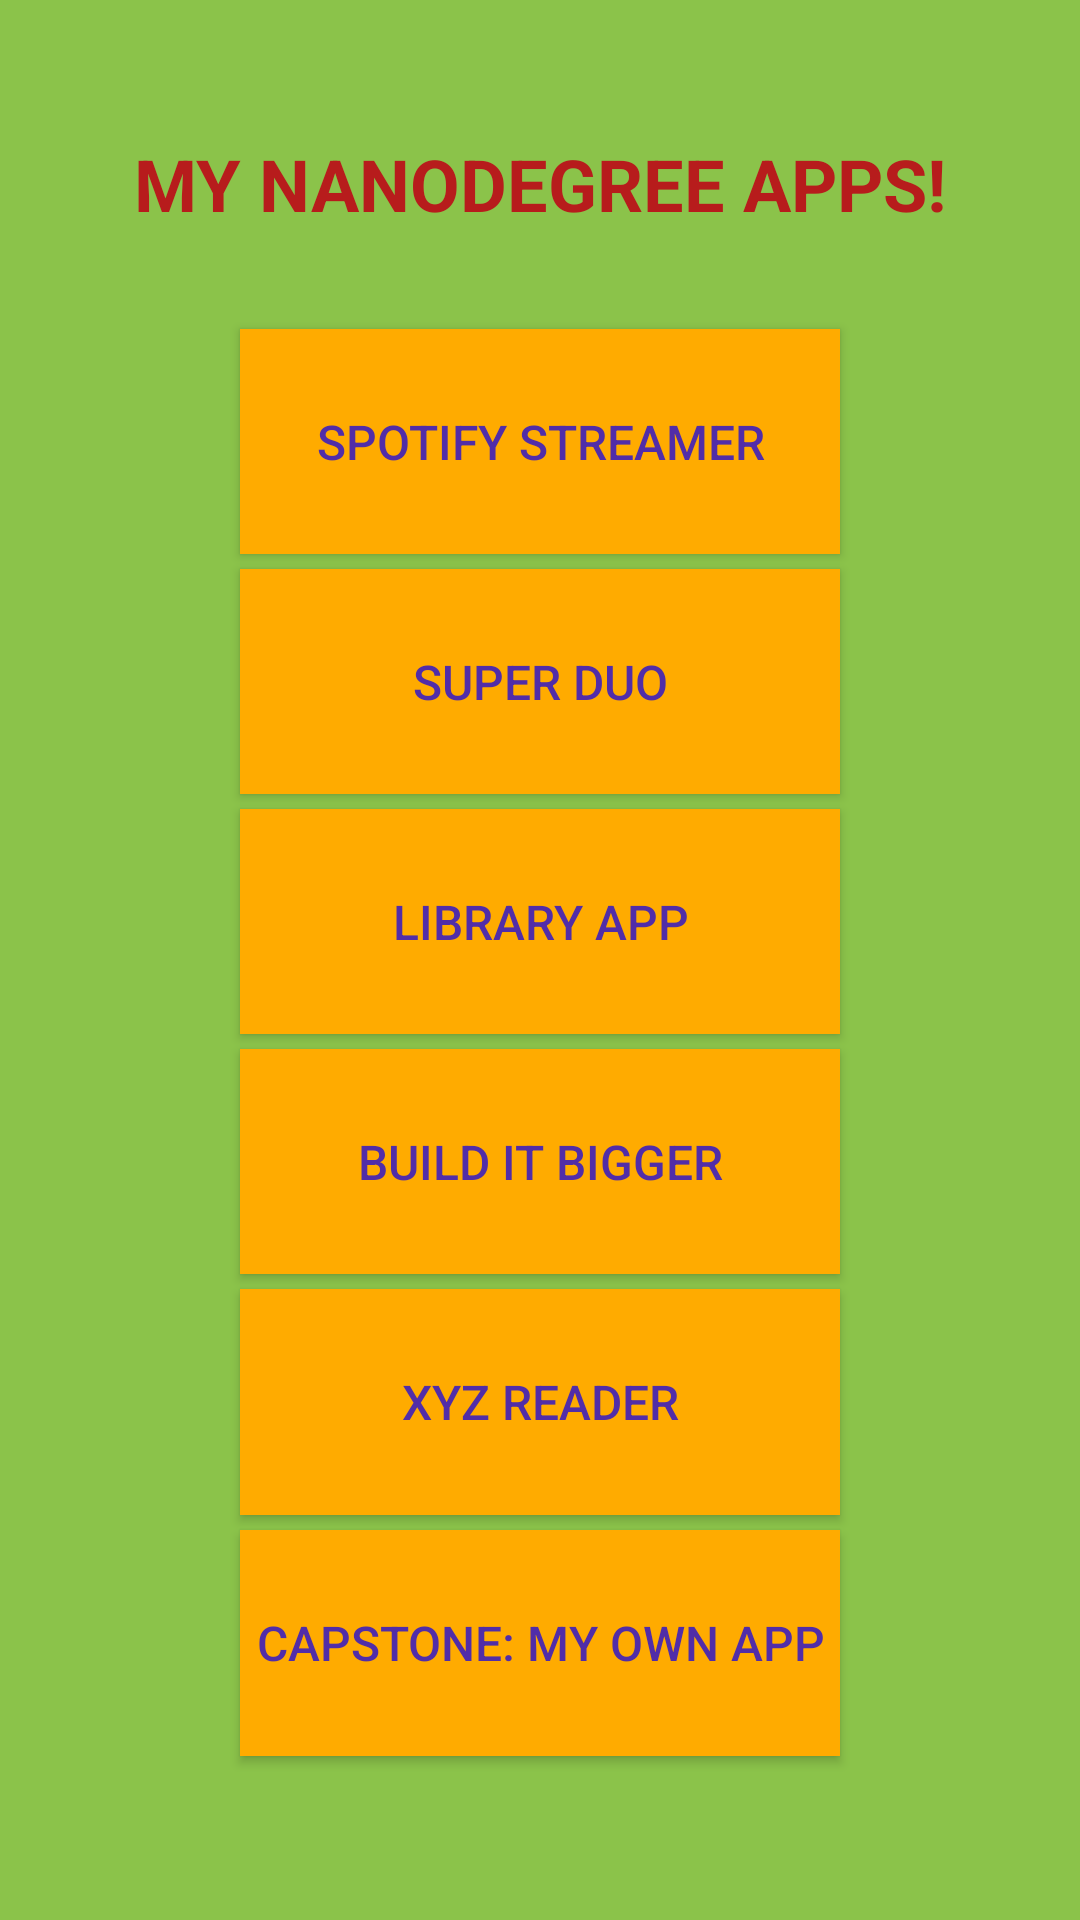

Android layout source for this screen:
<!-- AndroidManifest.xml: application theme AppTheme -->
<!-- res/layout/activity_main.xml -->
<LinearLayout xmlns:android="http://schemas.android.com/apk/res/android"
    xmlns:tools="http://schemas.android.com/tools"
    android:layout_width="match_parent"
    android:layout_height="match_parent"
    android:weightSum="5"
    android:orientation="vertical"
    android:gravity="center_horizontal"
    android:background="@color/main_activity_background_color"
    tools:context=".MainActivity">


    <TextView
        android:layout_width="wrap_content"
        android:layout_height="wrap_content"
        android:layout_weight="1"
        android:textStyle="bold"
        android:gravity="center_vertical"
        android:textColor="@color/main_activity_header_text_color"
        android:textSize="@dimen/main_activity_header_text_size"
        android:text="@string/my_nanodegree_apps_text"
        android:id="@+id/headerTextViewId"
        android:layout_marginTop="@dimen/activity_vertical_margin" />

    <Button
        style="@style/main_activity_button_style"
        android:text="@string/spotify_streamer_app_text"
        android:layout_weight="0.5"
        android:id="@+id/spotifyStreamerAppBtnId" />

    <Button
        android:text="@string/super_duo_app_text"
        style="@style/main_activity_button_style"
        android:layout_weight="0.5"
        android:id="@+id/superDuoAppBtnId" />

    <Button
        android:text="@string/library_app_text"
        style="@style/main_activity_button_style"
        android:layout_weight="0.5"
        android:id="@+id/libraryAppBtnId" />

    <Button
        android:text="@string/build_it_bigger_app_text"
        android:layout_weight="0.5"
        android:id="@+id/buildItBiggerAppBtnId"
        style="@style/main_activity_button_style" />

    <Button
        android:text="@string/xyz_reader_app_text"
        android:layout_weight="0.5"
        android:id="@+id/xyzReaderBtnId"
        style="@style/main_activity_button_style" />

    <Button
        android:text="@string/capstone_app_text"
        android:layout_weight="0.5"
        android:id="@+id/capstoneAppVBtnId"
        style="@style/main_activity_button_style" />


</LinearLayout>
<!-- resources referenced by this layout -->
<resources>
  <item name="main_activity_background_color" type="color">#8BC34A</item>
  <item name="main_activity_header_text_color" type="color">#B71C1C</item>
  <dimen name="activity_vertical_margin">18dp</dimen>
  <dimen name="main_activity_header_text_size">24sp</dimen>
  <string name="build_it_bigger_app_text">BUILD IT BIGGER</string>
  <string name="capstone_app_text">CAPSTONE: MY OWN APP</string>
  <string name="library_app_text">LIBRARY APP</string>
  <string name="my_nanodegree_apps_text">MY NANODEGREE APPS!</string>
  <string name="spotify_streamer_app_text">SPOTIFY STREAMER</string>
  <string name="super_duo_app_text">SUPER DUO</string>
  <string name="xyz_reader_app_text">XYZ READER</string>
  <style name="main_activity_button_style" parent="@android:style/TextAppearance">
          <item name="android:layout_width">@dimen/main_activity_button_width</item>
          <item name="android:layout_height">wrap_content</item>
          <item name="android:textColor">@color/main_activity_button_text_color</item>
          <item name="android:layout_weight">0.5</item>
          <item name="android:textSize">@dimen/main_activity_button_text_size</item>
          <item name="android:background">@color/main_activity_button_color</item>
          <item name="android:layout_centerHorizontal">true</item>
          <item name="android:layout_marginTop">@dimen/main_activity_button_margintop</item>
      </style>
  <style name="AppTheme" parent="Theme.AppCompat.Light.DarkActionBar">
          
      </style>
  <dimen name="main_activity_button_width">200dp</dimen>
  <item name="main_activity_button_text_color" type="color">#512DA8</item>
  <dimen name="main_activity_button_text_size">16sp</dimen>
  <item name="main_activity_button_color" type="color">#FFAB00</item>
  <dimen name="main_activity_button_margintop">5dp</dimen>
</resources>
